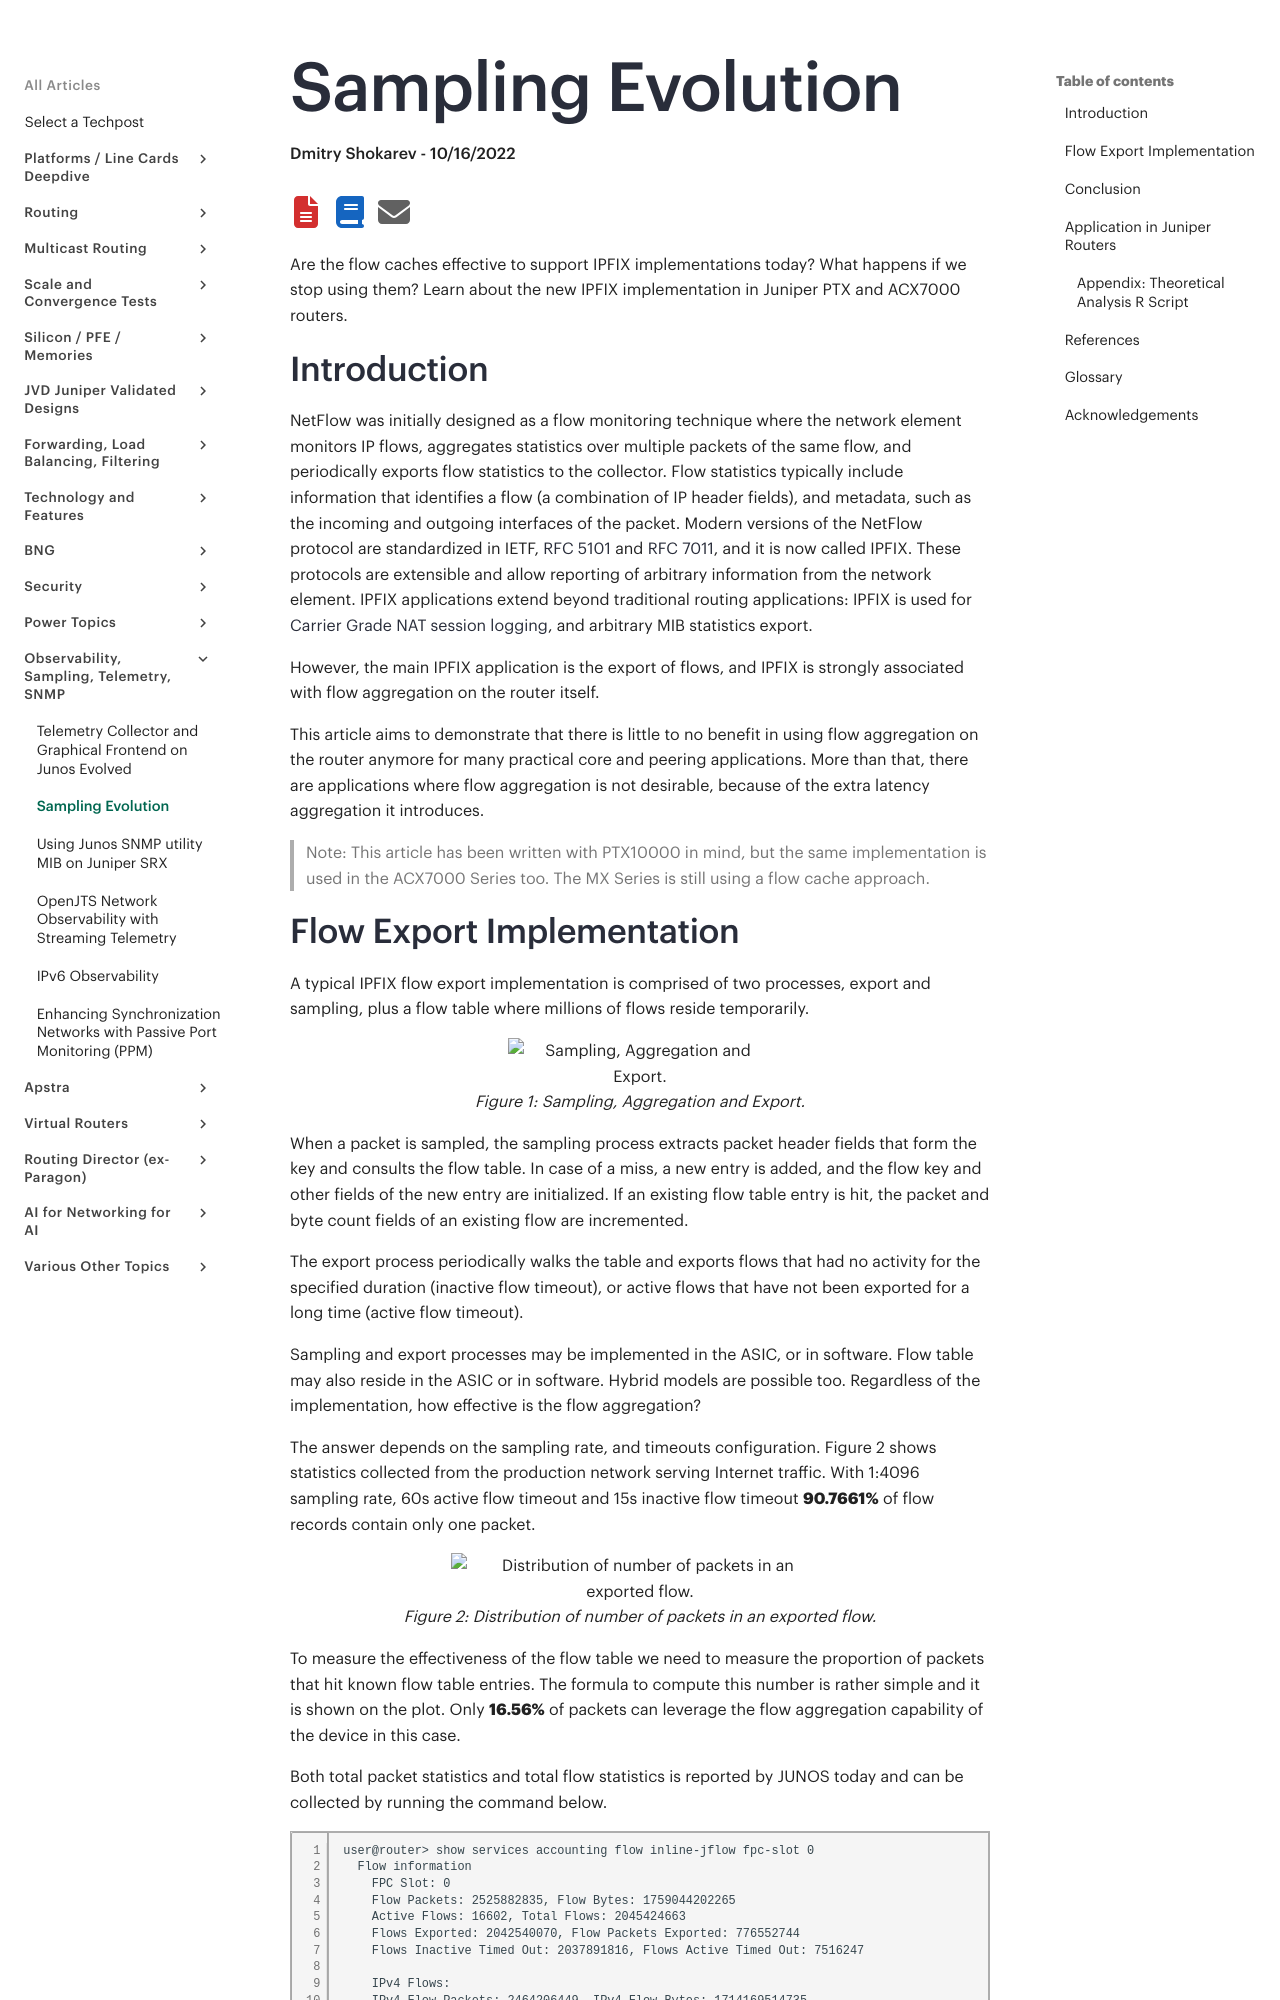

repository: Juniper/techpost · page: articles/sampling-evolution/article/index.html · generator: mkdocs

# Sampling Evolution

**Dmitry Shokarev - 10/16/2022**

Are the flow caches effective to support IPFIX implementations today? What happens if we stop using them? Learn about the new IPFIX implementation in Juniper PTX and ACX7000 routers.

## Introduction

NetFlow was initially designed as a flow monitoring technique where the network element monitors IP flows, aggregates statistics over multiple packets of the same flow, and periodically exports flow statistics to the collector. Flow statistics typically include information that identifies a flow (a combination of IP header fields), and metadata, such as the incoming and outgoing interfaces of the packet. Modern versions of the NetFlow protocol are standardized in IETF, [RFC 5101](https://datatracker.ietf.org/doc/html/rfc5101) and [RFC 7011](https://datatracker.ietf.org/doc/html/rfc7011), and it is now called IPFIX. These protocols are extensible and allow reporting of arbitrary information from the network element. IPFIX applications extend beyond traditional routing applications: IPFIX is used for [Carrier Grade NAT session logging](https://www.juniper.net/documentation/us/en/software/junos/flow-monitoring/topics/task/services-flowmonitoring-logs-nat-configuring.html), and arbitrary MIB statistics export.

However, the main IPFIX application is the export of flows, and IPFIX is strongly associated with flow aggregation on the router itself.

This article aims to demonstrate that there is little to no benefit in using flow aggregation on the router anymore for many practical core and peering applications. More than that, there are applications where flow aggregation is not desirable, because of the extra latency aggregation it introduces.

> Note: This article has been written with PTX10000 in mind, but the same implementation is used in the ACX7000 Series too. The MX Series is still using a flow cache approach.
